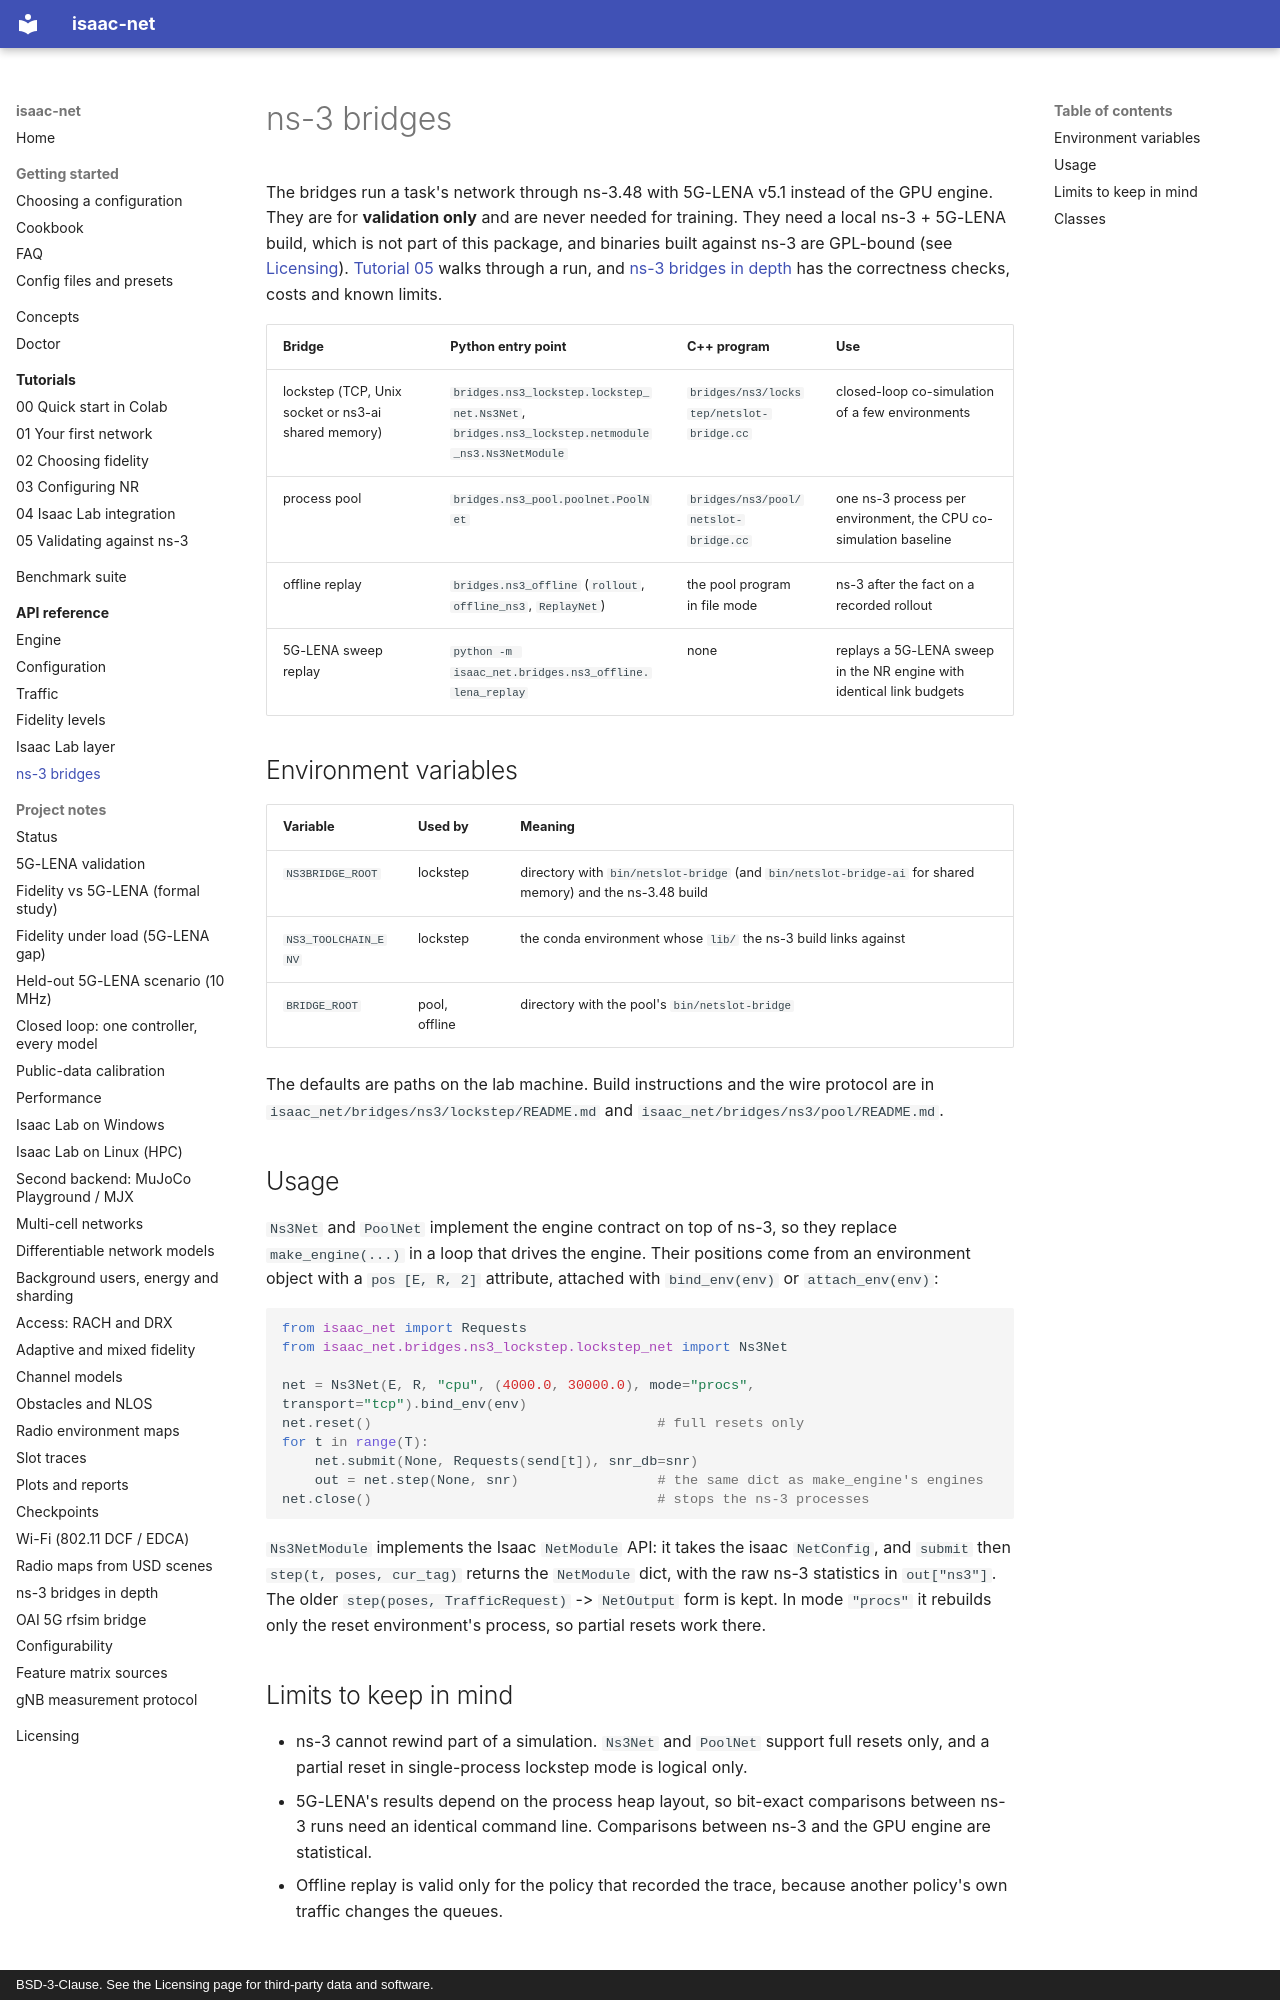

repository: ZzZTripleZzZ/isaac-net · page: reference/bridges/index.html · generator: mkdocs · copyright: BSD-3-Clause. See the Licensing page for third-party data and software.

# ns-3 bridges

The bridges run a task's network through ns-3.48 with 5G-LENA v5.1 instead of the GPU engine. They are for **validation only** and are never needed for training. They need a local ns-3 + 5G-LENA build, which is not part of this package, and binaries built against ns-3 are GPL-bound (see [Licensing](../licensing.md)). [Tutorial 05](../tutorials/05_validating_against_ns3.ipynb) walks through a run, and [ns-3 bridges in depth](../bridges.md) has the correctness checks, costs and known limits.

| Bridge | Python entry point | C++ program | Use |
|:---|:---|:---|:---|
| lockstep (TCP, Unix socket or ns3-ai shared memory) | `bridges.ns3_lockstep.lockstep_net.Ns3Net`, `bridges.ns3_lockstep.netmodule_ns3.Ns3NetModule` | `bridges/ns3/lockstep/netslot-bridge.cc` | closed-loop co-simulation of a few environments |
| process pool | `bridges.ns3_pool.poolnet.PoolNet` | `bridges/ns3/pool/netslot-bridge.cc` | one ns-3 process per environment, the CPU co-simulation baseline |
| offline replay | `bridges.ns3_offline` (`rollout`, `offline_ns3`, `ReplayNet`) | the pool program in file mode | ns-3 after the fact on a recorded rollout |
| 5G-LENA sweep replay | `python -m isaac_net.bridges.ns3_offline.lena_replay` | none | replays a 5G-LENA sweep in the NR engine with identical link budgets |

## Environment variables

| Variable | Used by | Meaning |
|:---|:---|:---|
| `NS3BRIDGE_ROOT` | lockstep | directory with `bin/netslot-bridge` (and `bin/netslot-bridge-ai` for shared memory) and the ns-3.48 build |
| `NS3_TOOLCHAIN_ENV` | lockstep | the conda environment whose `lib/` the ns-3 build links against |
| `BRIDGE_ROOT` | pool, offline | directory with the pool's `bin/netslot-bridge` |

The defaults are paths on the lab machine. Build instructions and the wire protocol are in `isaac_net/bridges/ns3/lockstep/README.md` and `isaac_net/bridges/ns3/pool/README.md`.

## Usage

`Ns3Net` and `PoolNet` implement the engine contract on top of ns-3, so they replace `make_engine(...)` in a loop that drives the engine. Their positions come from an environment object with a `pos [E, R, 2]` attribute, attached with `bind_env(env)` or `attach_env(env)`:

```python
from isaac_net import Requests
from isaac_net.bridges.ns3_lockstep.lockstep_net import Ns3Net

net = Ns3Net(E, R, "cpu", (4000.0, 30000.0), mode="procs", transport="tcp").bind_env(env)
net.reset()                                   # full resets only
for t in range(T):
    net.submit(None, Requests(send[t]), snr_db=snr)
    out = net.step(None, snr)                 # the same dict as make_engine's engines
net.close()                                   # stops the ns-3 processes
```

`Ns3NetModule` implements the Isaac `NetModule` API: it takes the isaac `NetConfig`, and `submit` then `step(t, poses, cur_tag)` returns the `NetModule` dict, with the raw ns-3 statistics in `out["ns3"]`. The older `step(poses, TrafficRequest)` -> `NetOutput` form is kept. In mode `"procs"` it rebuilds only the reset environment's process, so partial resets work there.
